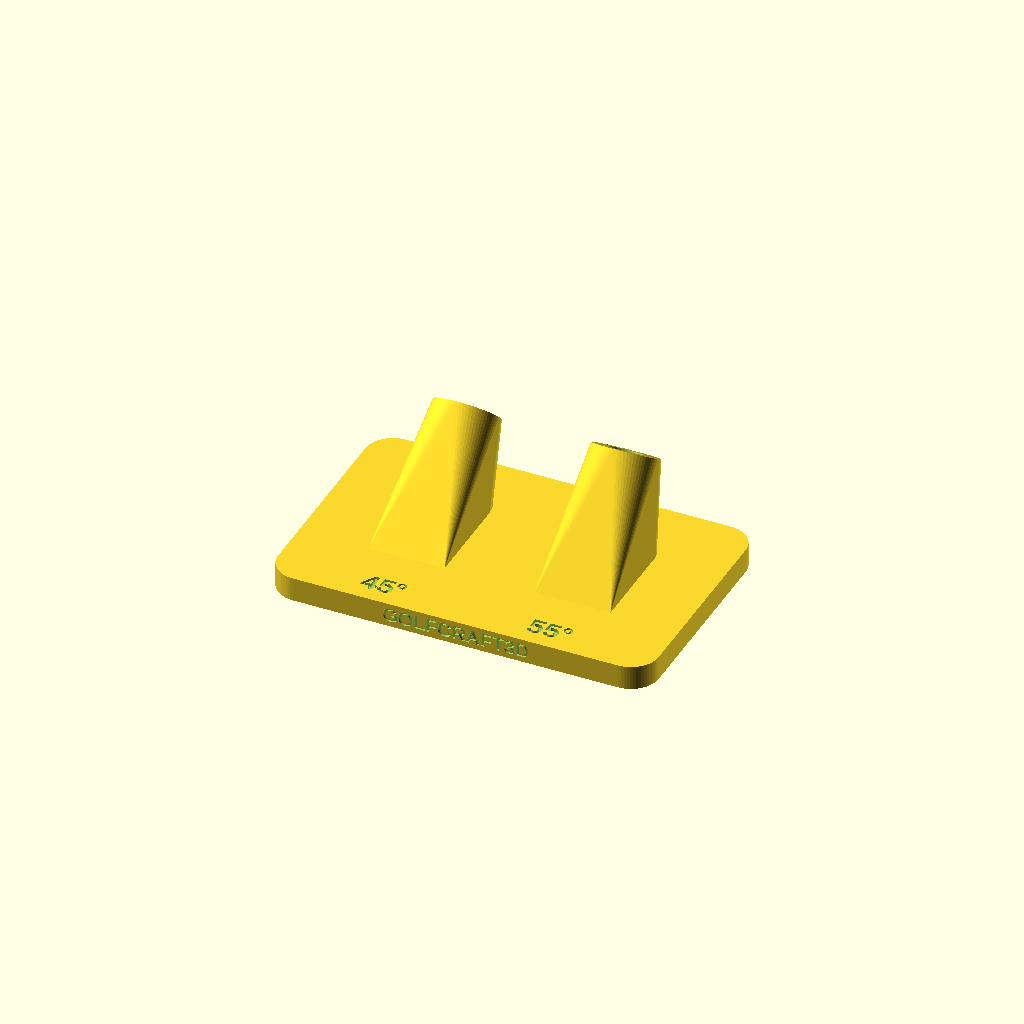
Cell 1 — every parameter at its default value.
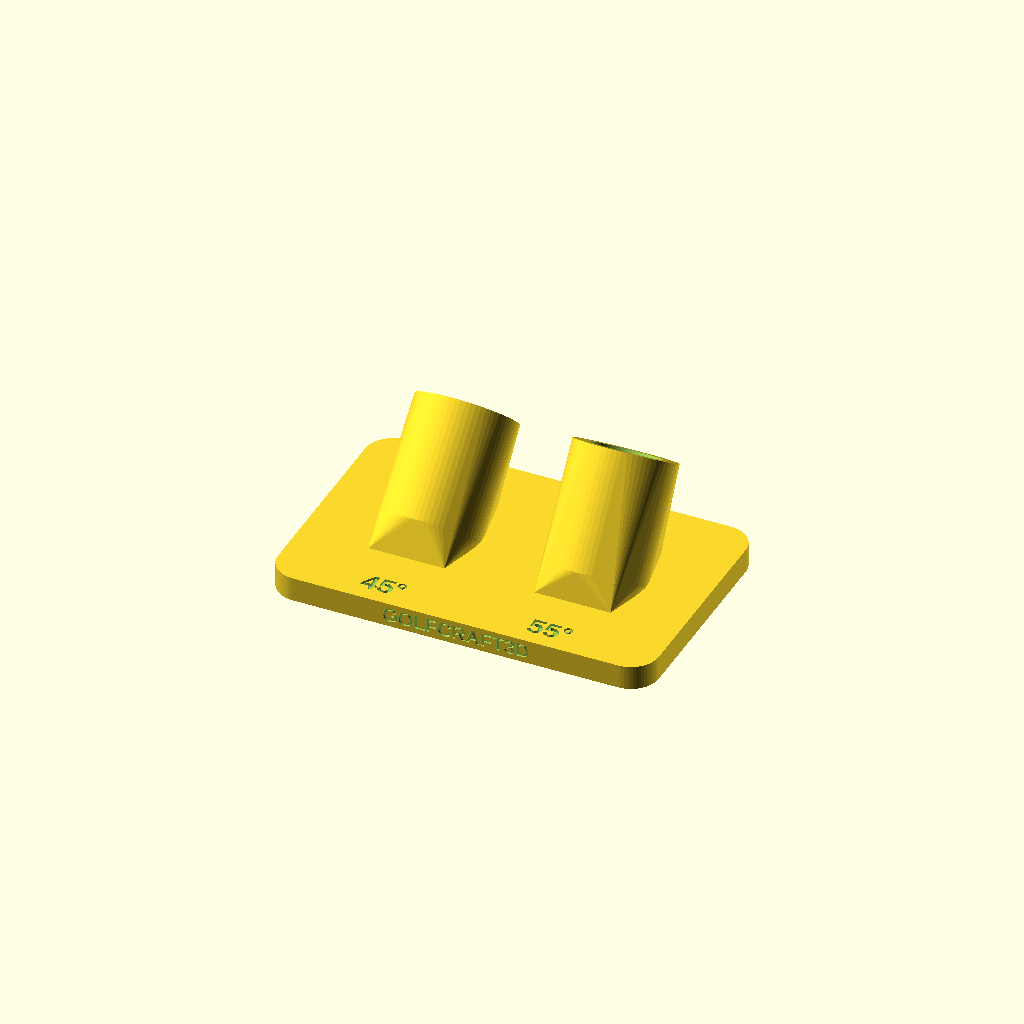
Cell 2 — varilla set to 20, the other parameters unchanged.
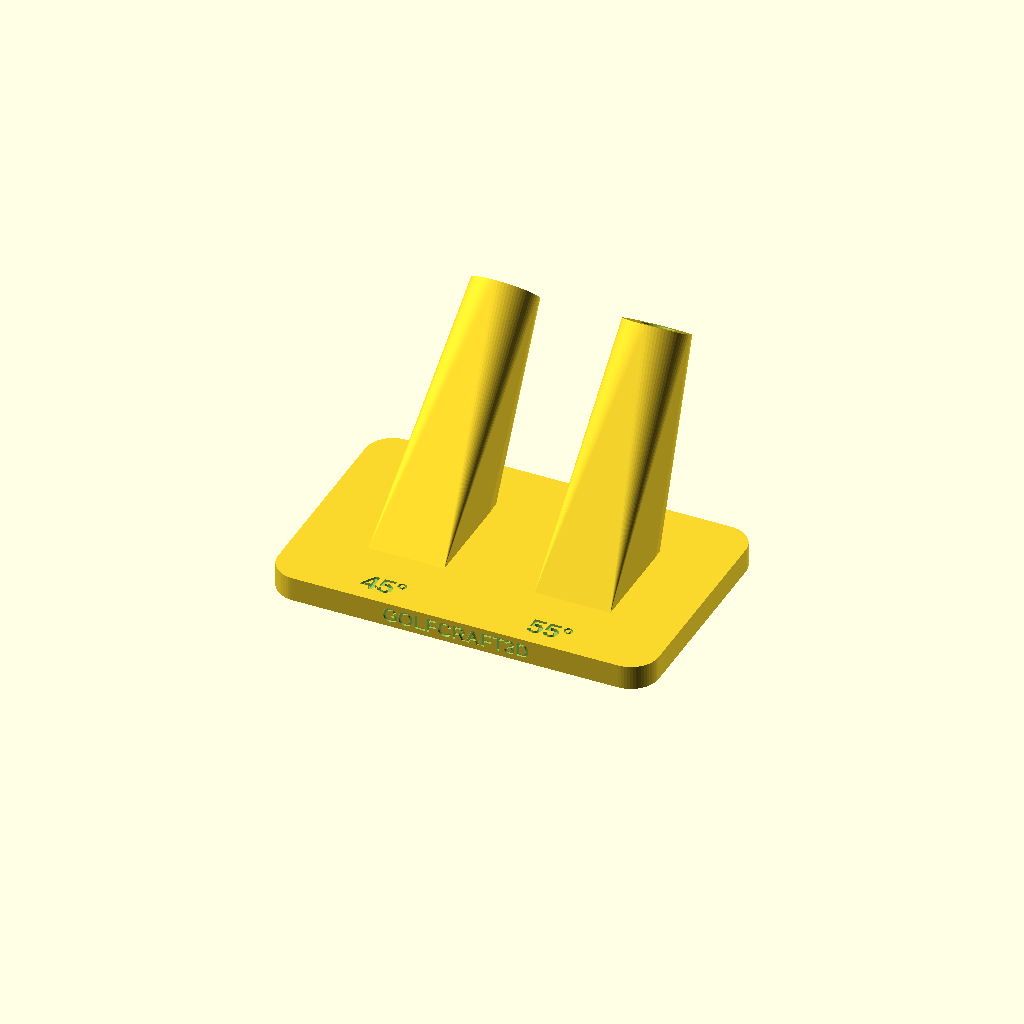
Cell 3: prof = 84 (everything else at default).
All cells are drawn from one camera (rotation 55°, 0°, 25°, orthographic, colour scheme Cornfield), so only the parameter changes between them.
The OpenSCAD source (disenos/soporte-de-plano-de-swing/modelo.scad):
// GolfCraft3D — Soporte de plano de swing (diseño propio)
// Sostiene una varilla de alineación inclinada para marcar el plano del swing en el driving o en casa.
// Se apoya detrás de la bola apuntando al objetivo; dos ángulos: 45° (hierros) y 55° (wedges y hierros cortos).
// Base ancha y plana; se imprime tal cual, sin soportes (agujeros internos inclinados).

varilla  = 10.0;          // varilla de 3/8" (≈9,5 mm) + aire
base     = [110, 70, 7];
angulos  = [45, 55];      // inclinación de cada agujero respecto del piso
prof     = 42;            // largo del agujero
texto    = "GOLFCRAFT3D";
$fn = 64;

module torre(x, ang) {
    // bloque inclinado que guía la varilla
    translate([x, 0, 0]) hull() {
        translate([-11, -14, 0]) cube([22, 28, base[2]]);
        translate([0, 0, base[2]]) rotate([ang - 90, 0, 0]) translate([0, 0, 0]) cylinder(d = varilla + 9, h = prof * 0.8);
    }
}

difference() {
    union() {
        hull() for (x = [-base[0] / 2 + 8, base[0] / 2 - 8], y = [-base[1] / 2 + 8, base[1] / 2 - 8])
            translate([x, y, 0]) cylinder(r = 8, h = base[2]);
        torre(-24, angulos[0]);
        torre(24, angulos[1]);
    }
    for (i = [0, 1]) translate([i == 0 ? -24 : 24, 0, base[2]]) rotate([angulos[i] - 90, 0, 0])
        translate([0, 0, -6]) cylinder(d = varilla, h = prof + 10);
    // ángulos grabados en la base
    for (i = [0, 1]) translate([i == 0 ? -24 : 24, -base[1] / 2 + 7, base[2] - 0.8]) linear_extrude(1)
        text(str(angulos[i], "°"), size = 6, font = "Liberation Sans:style=Bold", halign = "center", valign = "center");
    // marca en el canto de adelante de la base (arriba la tapaban las torres)
    translate([0, -base[1] / 2 + 0.6, base[2] / 2]) rotate([90, 0, 0]) linear_extrude(1)
        text(texto, size = 4.2, font = "Liberation Sans:style=Bold", halign = "center", valign = "center");
}
Customizer parameters (derived from the source; name, type, default, range or options):
varilla: number, default 10
base: vector, default [110, 70, 7]
angulos: vector, default [45, 55]
prof: number, default 42
texto: string, default "GOLFCRAFT3D"
